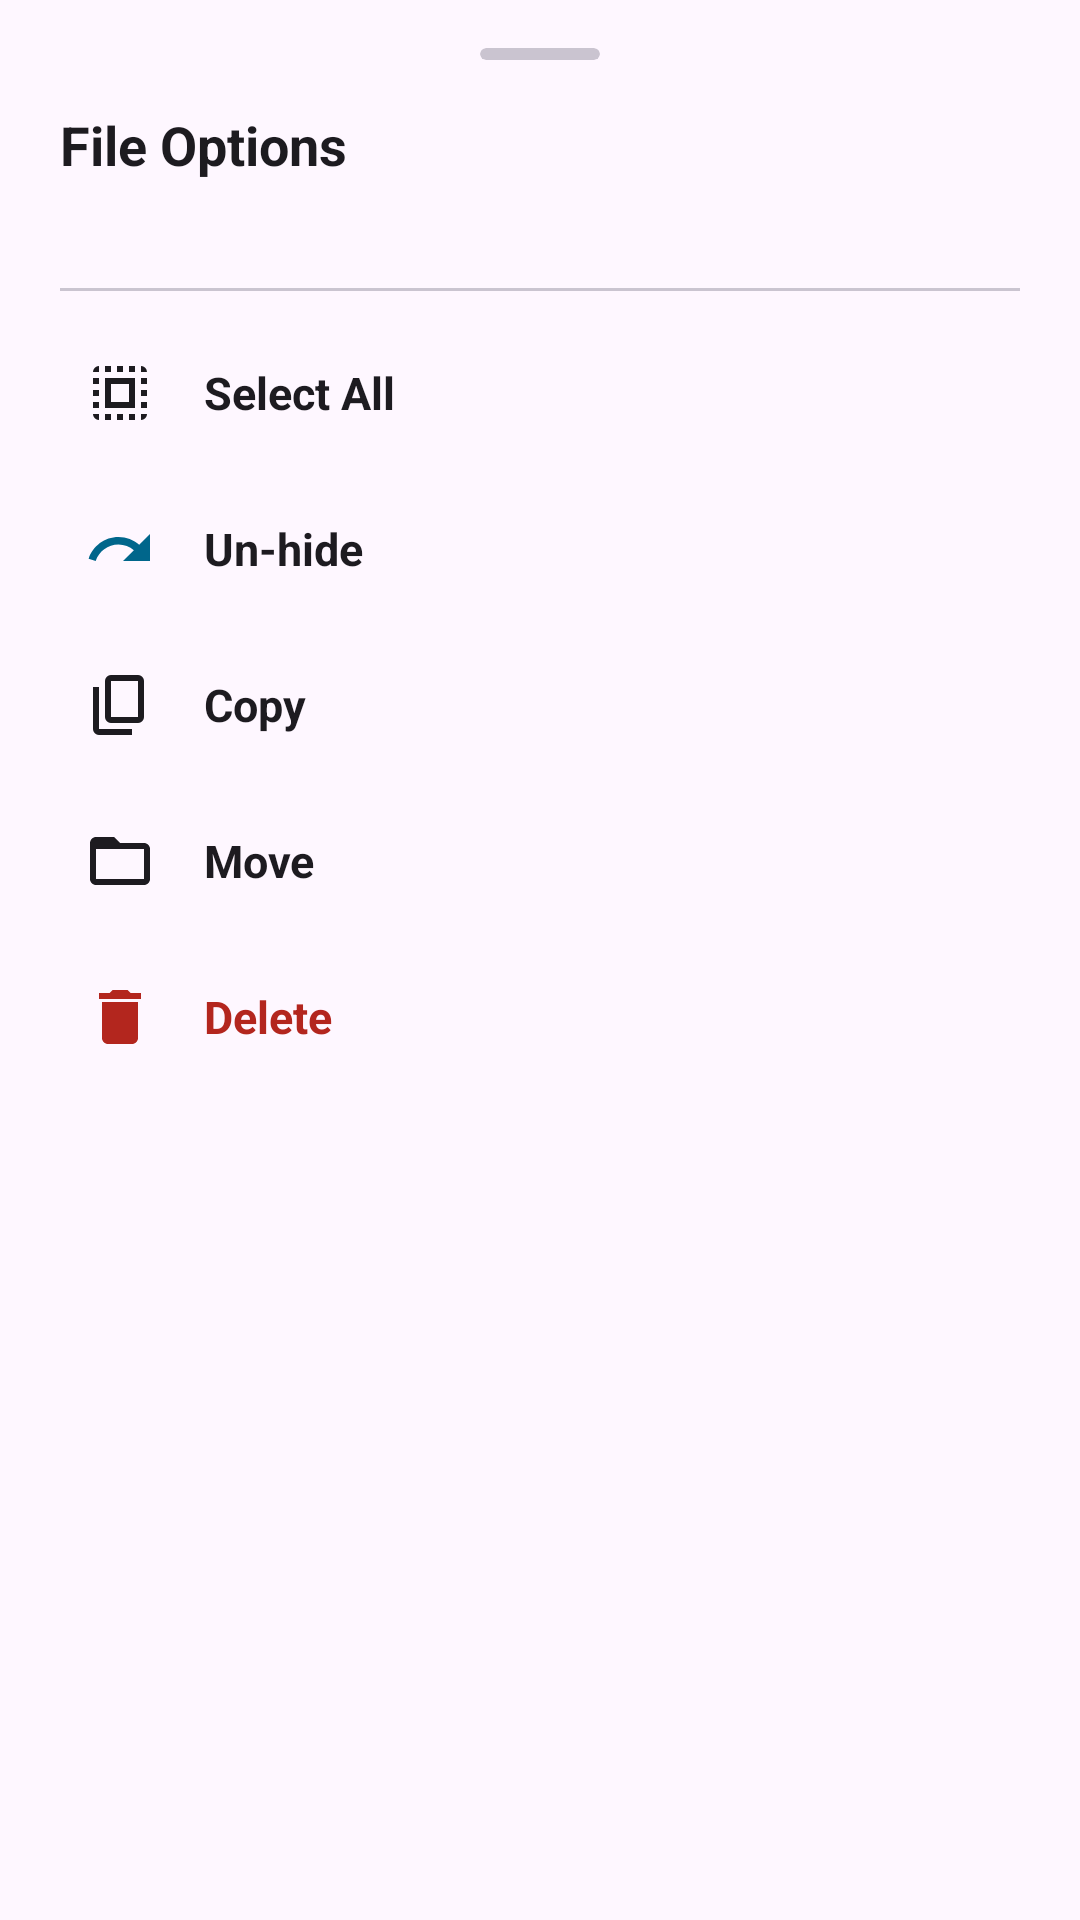

Reconstruct the res/layout file that produces this screen, plus the resources it refers to.
<!-- AndroidManifest.xml: application theme Theme.Calculator -->
<!-- res/layout/bottom_sheet_file_options.xml -->
<?xml version="1.0" encoding="utf-8"?>
<androidx.core.widget.NestedScrollView xmlns:android="http://schemas.android.com/apk/res/android"
    xmlns:app="http://schemas.android.com/apk/res-auto"
    android:layout_width="match_parent"
    android:layout_height="wrap_content"
    android:fillViewport="true">

    <LinearLayout
        android:layout_width="match_parent"
        android:layout_height="wrap_content"
        android:orientation="vertical"
        android:paddingStart="20dp"
        android:paddingEnd="20dp"
        android:paddingTop="16dp"
        android:paddingBottom="24dp">

    
    <androidx.cardview.widget.CardView
        android:layout_width="40dp"
        android:layout_height="4dp"
        android:layout_gravity="center_horizontal"
        android:layout_marginBottom="16dp"
        android:backgroundTint="?attr/colorOutlineVariant"
        app:cardCornerRadius="2dp"
        app:cardElevation="0dp" />

    
    <TextView
        android:id="@+id/tvFileOptionsTitle"
        android:layout_width="match_parent"
        android:layout_height="wrap_content"
        android:text="@string/file_options"
        android:textColor="?attr/colorOnSurface"
        android:textSize="18sp"
        android:textStyle="bold" />

    <TextView
        android:id="@+id/tvFileOptionsCount"
        android:layout_width="match_parent"
        android:layout_height="wrap_content"
        android:layout_marginTop="2dp"
        android:layout_marginBottom="16dp"
        android:textColor="?attr/colorOnSurfaceVariant"
        android:textSize="13sp" />

    <View
        android:layout_width="match_parent"
        android:layout_height="1dp"
        android:layout_marginBottom="8dp"
        android:background="?attr/colorOutlineVariant" />

    
    <LinearLayout
        android:id="@+id/rowSelectAll"
        android:layout_width="match_parent"
        android:layout_height="52dp"
        android:background="?attr/selectableItemBackground"
        android:gravity="center_vertical"
        android:orientation="horizontal"
        android:paddingStart="8dp"
        android:paddingEnd="8dp">

        <ImageView
            android:id="@+id/ivSelectAll"
            android:layout_width="24dp"
            android:layout_height="24dp"
            android:contentDescription="@null"
            android:src="@drawable/ic_select_all"
            app:tint="?attr/colorOnSurface" />

        <TextView
            android:id="@+id/tvSelectAll"
            android:layout_width="0dp"
            android:layout_height="wrap_content"
            android:layout_marginStart="16dp"
            android:layout_weight="1"
            android:text="@string/select_all"
            android:textColor="?attr/colorOnSurface"
            android:textSize="15sp"
            android:textStyle="bold" />
    </LinearLayout>

    
    <LinearLayout
        android:id="@+id/rowUnhide"
        android:layout_width="match_parent"
        android:layout_height="52dp"
        android:background="?attr/selectableItemBackground"
        android:gravity="center_vertical"
        android:orientation="horizontal"
        android:paddingStart="8dp"
        android:paddingEnd="8dp">

        <ImageView
            android:layout_width="24dp"
            android:layout_height="24dp"
            android:contentDescription="@null"
            android:src="@drawable/ic_redo"
            app:tint="?attr/colorPrimary" />

        <TextView
            android:layout_width="0dp"
            android:layout_height="wrap_content"
            android:layout_marginStart="16dp"
            android:layout_weight="1"
            android:text="@string/un_hide"
            android:textColor="?attr/colorOnSurface"
            android:textSize="15sp"
            android:textStyle="bold" />
    </LinearLayout>

    
    <LinearLayout
        android:id="@+id/rowCopy"
        android:layout_width="match_parent"
        android:layout_height="52dp"
        android:background="?attr/selectableItemBackground"
        android:gravity="center_vertical"
        android:orientation="horizontal"
        android:paddingStart="8dp"
        android:paddingEnd="8dp">

        <ImageView
            android:layout_width="24dp"
            android:layout_height="24dp"
            android:contentDescription="@null"
            android:src="@drawable/ic_copy"
            app:tint="?attr/colorOnSurface" />

        <TextView
            android:layout_width="0dp"
            android:layout_height="wrap_content"
            android:layout_marginStart="16dp"
            android:layout_weight="1"
            android:text="@string/copy_to_another_folder"
            android:textColor="?attr/colorOnSurface"
            android:textSize="15sp"
            android:textStyle="bold" />
    </LinearLayout>

    
    <LinearLayout
        android:id="@+id/rowMove"
        android:layout_width="match_parent"
        android:layout_height="52dp"
        android:background="?attr/selectableItemBackground"
        android:gravity="center_vertical"
        android:orientation="horizontal"
        android:paddingStart="8dp"
        android:paddingEnd="8dp">

        <ImageView
            android:layout_width="24dp"
            android:layout_height="24dp"
            android:contentDescription="@null"
            android:src="@drawable/ic_folder"
            app:tint="?attr/colorOnSurface" />

        <TextView
            android:layout_width="0dp"
            android:layout_height="wrap_content"
            android:layout_marginStart="16dp"
            android:layout_weight="1"
            android:text="@string/move_to_another_folder"
            android:textColor="?attr/colorOnSurface"
            android:textSize="15sp"
            android:textStyle="bold" />
    </LinearLayout>

    
    <LinearLayout
        android:id="@+id/rowEncrypt"
        android:layout_width="match_parent"
        android:layout_height="52dp"
        android:background="?attr/selectableItemBackground"
        android:gravity="center_vertical"
        android:orientation="horizontal"
        android:paddingStart="8dp"
        android:paddingEnd="8dp"
        android:visibility="gone">

        <ImageView
            android:layout_width="24dp"
            android:layout_height="24dp"
            android:contentDescription="@null"
            android:src="@drawable/ic_encrypted"
            app:tint="?attr/colorPrimary" />

        <TextView
            android:layout_width="0dp"
            android:layout_height="wrap_content"
            android:layout_marginStart="16dp"
            android:layout_weight="1"
            android:text="@string/encrypt_file"
            android:textColor="?attr/colorOnSurface"
            android:textSize="15sp"
            android:textStyle="bold" />
    </LinearLayout>

    
    <LinearLayout
        android:id="@+id/rowDecrypt"
        android:layout_width="match_parent"
        android:layout_height="52dp"
        android:background="?attr/selectableItemBackground"
        android:gravity="center_vertical"
        android:orientation="horizontal"
        android:paddingStart="8dp"
        android:paddingEnd="8dp"
        android:visibility="gone">

        <ImageView
            android:layout_width="24dp"
            android:layout_height="24dp"
            android:contentDescription="@null"
            android:src="@drawable/ic_key"
            app:tint="?attr/colorPrimary" />

        <TextView
            android:layout_width="0dp"
            android:layout_height="wrap_content"
            android:layout_marginStart="16dp"
            android:layout_weight="1"
            android:text="@string/decrypt_file"
            android:textColor="?attr/colorOnSurface"
            android:textSize="15sp"
            android:textStyle="bold" />
    </LinearLayout>

    
    <LinearLayout
        android:id="@+id/rowDelete"
        android:layout_width="match_parent"
        android:layout_height="52dp"
        android:background="?attr/selectableItemBackground"
        android:gravity="center_vertical"
        android:orientation="horizontal"
        android:paddingStart="8dp"
        android:paddingEnd="8dp">

        <ImageView
            android:layout_width="24dp"
            android:layout_height="24dp"
            android:contentDescription="@null"
            android:src="@drawable/ic_delete"
            app:tint="?attr/colorError" />

        <TextView
            android:layout_width="0dp"
            android:layout_height="wrap_content"
            android:layout_marginStart="16dp"
            android:layout_weight="1"
            android:text="@string/delete"
            android:textColor="?attr/colorError"
            android:textSize="15sp"
            android:textStyle="bold" />
    </LinearLayout>

</LinearLayout>
</androidx.core.widget.NestedScrollView>
<!-- resources referenced by this layout -->
<resources>
  <!-- drawable ic_delete (drawable) -->
  <?xml version="1.0" encoding="utf-8"?>
  <vector xmlns:android="http://schemas.android.com/apk/res/android"
      android:width="24dp"
      android:height="24dp"
      android:viewportWidth="24"
      android:viewportHeight="24">
      <path
          android:fillColor="?attr/colorOnSurface"
          android:pathData="M6,19c0,1.1 0.9,2 2,2h8c1.1,0 2,-0.9 2,-2V7H6v12zM19,4h-3.5l-1,-1h-5l-1,1H5v2h14V4z"/>
  </vector>
  <string name="copy_to_another_folder">Copy</string>
  <string name="decrypt_file">Decrypt File</string>
  <string name="delete">Delete</string>
  <string name="encrypt_file">Encrypt File</string>
  <string name="file_options">File Options</string>
  <string name="move_to_another_folder">Move</string>
  <string name="select_all">Select All</string>
  <string name="un_hide">Un-hide</string>
  <style name="Theme.Calculator" parent="Base.Theme.Calculator" />
  <color name="md_theme_primary">#226A4D</color>
  <color name="md_theme_onPrimary">#FFFFFF</color>
  <color name="md_theme_primaryContainer">#A9F2CC</color>
  <color name="md_theme_onPrimaryContainer">#005237</color>
  <color name="md_theme_secondary">#4D6357</color>
  <color name="md_theme_onSecondary">#FFFFFF</color>
  <color name="md_theme_secondaryContainer">#CFE9D8</color>
  <color name="md_theme_onSecondaryContainer">#364B40</color>
  <color name="md_theme_tertiary">#3D6473</color>
  <color name="md_theme_onTertiary">#FFFFFF</color>
  <color name="md_theme_tertiaryContainer">#C0E9FB</color>
  <color name="md_theme_onTertiaryContainer">#244C5A</color>
  <color name="md_theme_error">#BA1A1A</color>
  <color name="md_theme_onError">#FFFFFF</color>
  <color name="md_theme_errorContainer">#FFDAD6</color>
  <color name="md_theme_onErrorContainer">#93000A</color>
  <color name="md_theme_background">#F5FBF5</color>
  <color name="md_theme_onBackground">#171D19</color>
  <color name="md_theme_surface">#F5FBF5</color>
  <color name="md_theme_onSurface">#171D19</color>
  <color name="md_theme_surfaceVariant">#DCE5DD</color>
  <color name="md_theme_onSurfaceVariant">#404943</color>
  <color name="md_theme_outline">#707973</color>
  <color name="md_theme_outlineVariant">#C0C9C1</color>
  <color name="md_theme_inverseSurface">#2C322E</color>
  <color name="md_theme_inverseOnSurface">#EDF2EC</color>
  <color name="md_theme_inversePrimary">#8ED5B1</color>
  <color name="md_theme_primaryFixed">#A9F2CC</color>
  <color name="md_theme_onPrimaryFixed">#002114</color>
  <color name="md_theme_primaryFixedDim">#8ED5B1</color>
  <color name="md_theme_onPrimaryFixedVariant">#005237</color>
  <color name="md_theme_secondaryFixed">#CFE9D8</color>
  <color name="md_theme_onSecondaryFixed">#0A1F16</color>
  <color name="md_theme_secondaryFixedDim">#B4CCBD</color>
  <color name="md_theme_onSecondaryFixedVariant">#364B40</color>
  <color name="md_theme_tertiaryFixed">#C0E9FB</color>
  <color name="md_theme_onTertiaryFixed">#001F29</color>
  <color name="md_theme_tertiaryFixedDim">#A5CDDE</color>
  <color name="md_theme_onTertiaryFixedVariant">#244C5A</color>
  <color name="md_theme_surfaceDim">#D6DBD6</color>
  <color name="md_theme_surfaceBright">#F5FBF5</color>
  <color name="md_theme_surfaceContainerLowest">#FFFFFF</color>
  <color name="md_theme_surfaceContainerLow">#F0F5EF</color>
  <color name="md_theme_surfaceContainer">#EAEFE9</color>
  <color name="md_theme_surfaceContainerHigh">#E4EAE4</color>
  <color name="md_theme_surfaceContainerHighest">#DEE4DE</color>
  <style name="AppBottomSheetDialogTheme" parent="Theme.Material3.DayNight.BottomSheetDialog">
          <item name="bottomSheetStyle">@style/AppModalBottomSheet</item>
      </style>
  <style name="AppModalBottomSheet" parent="Widget.Material3.BottomSheet.Modal">
          <item name="behavior_skipCollapsed">true</item>
          <item name="behavior_fitToContents">true</item>
      </style>
</resources>
